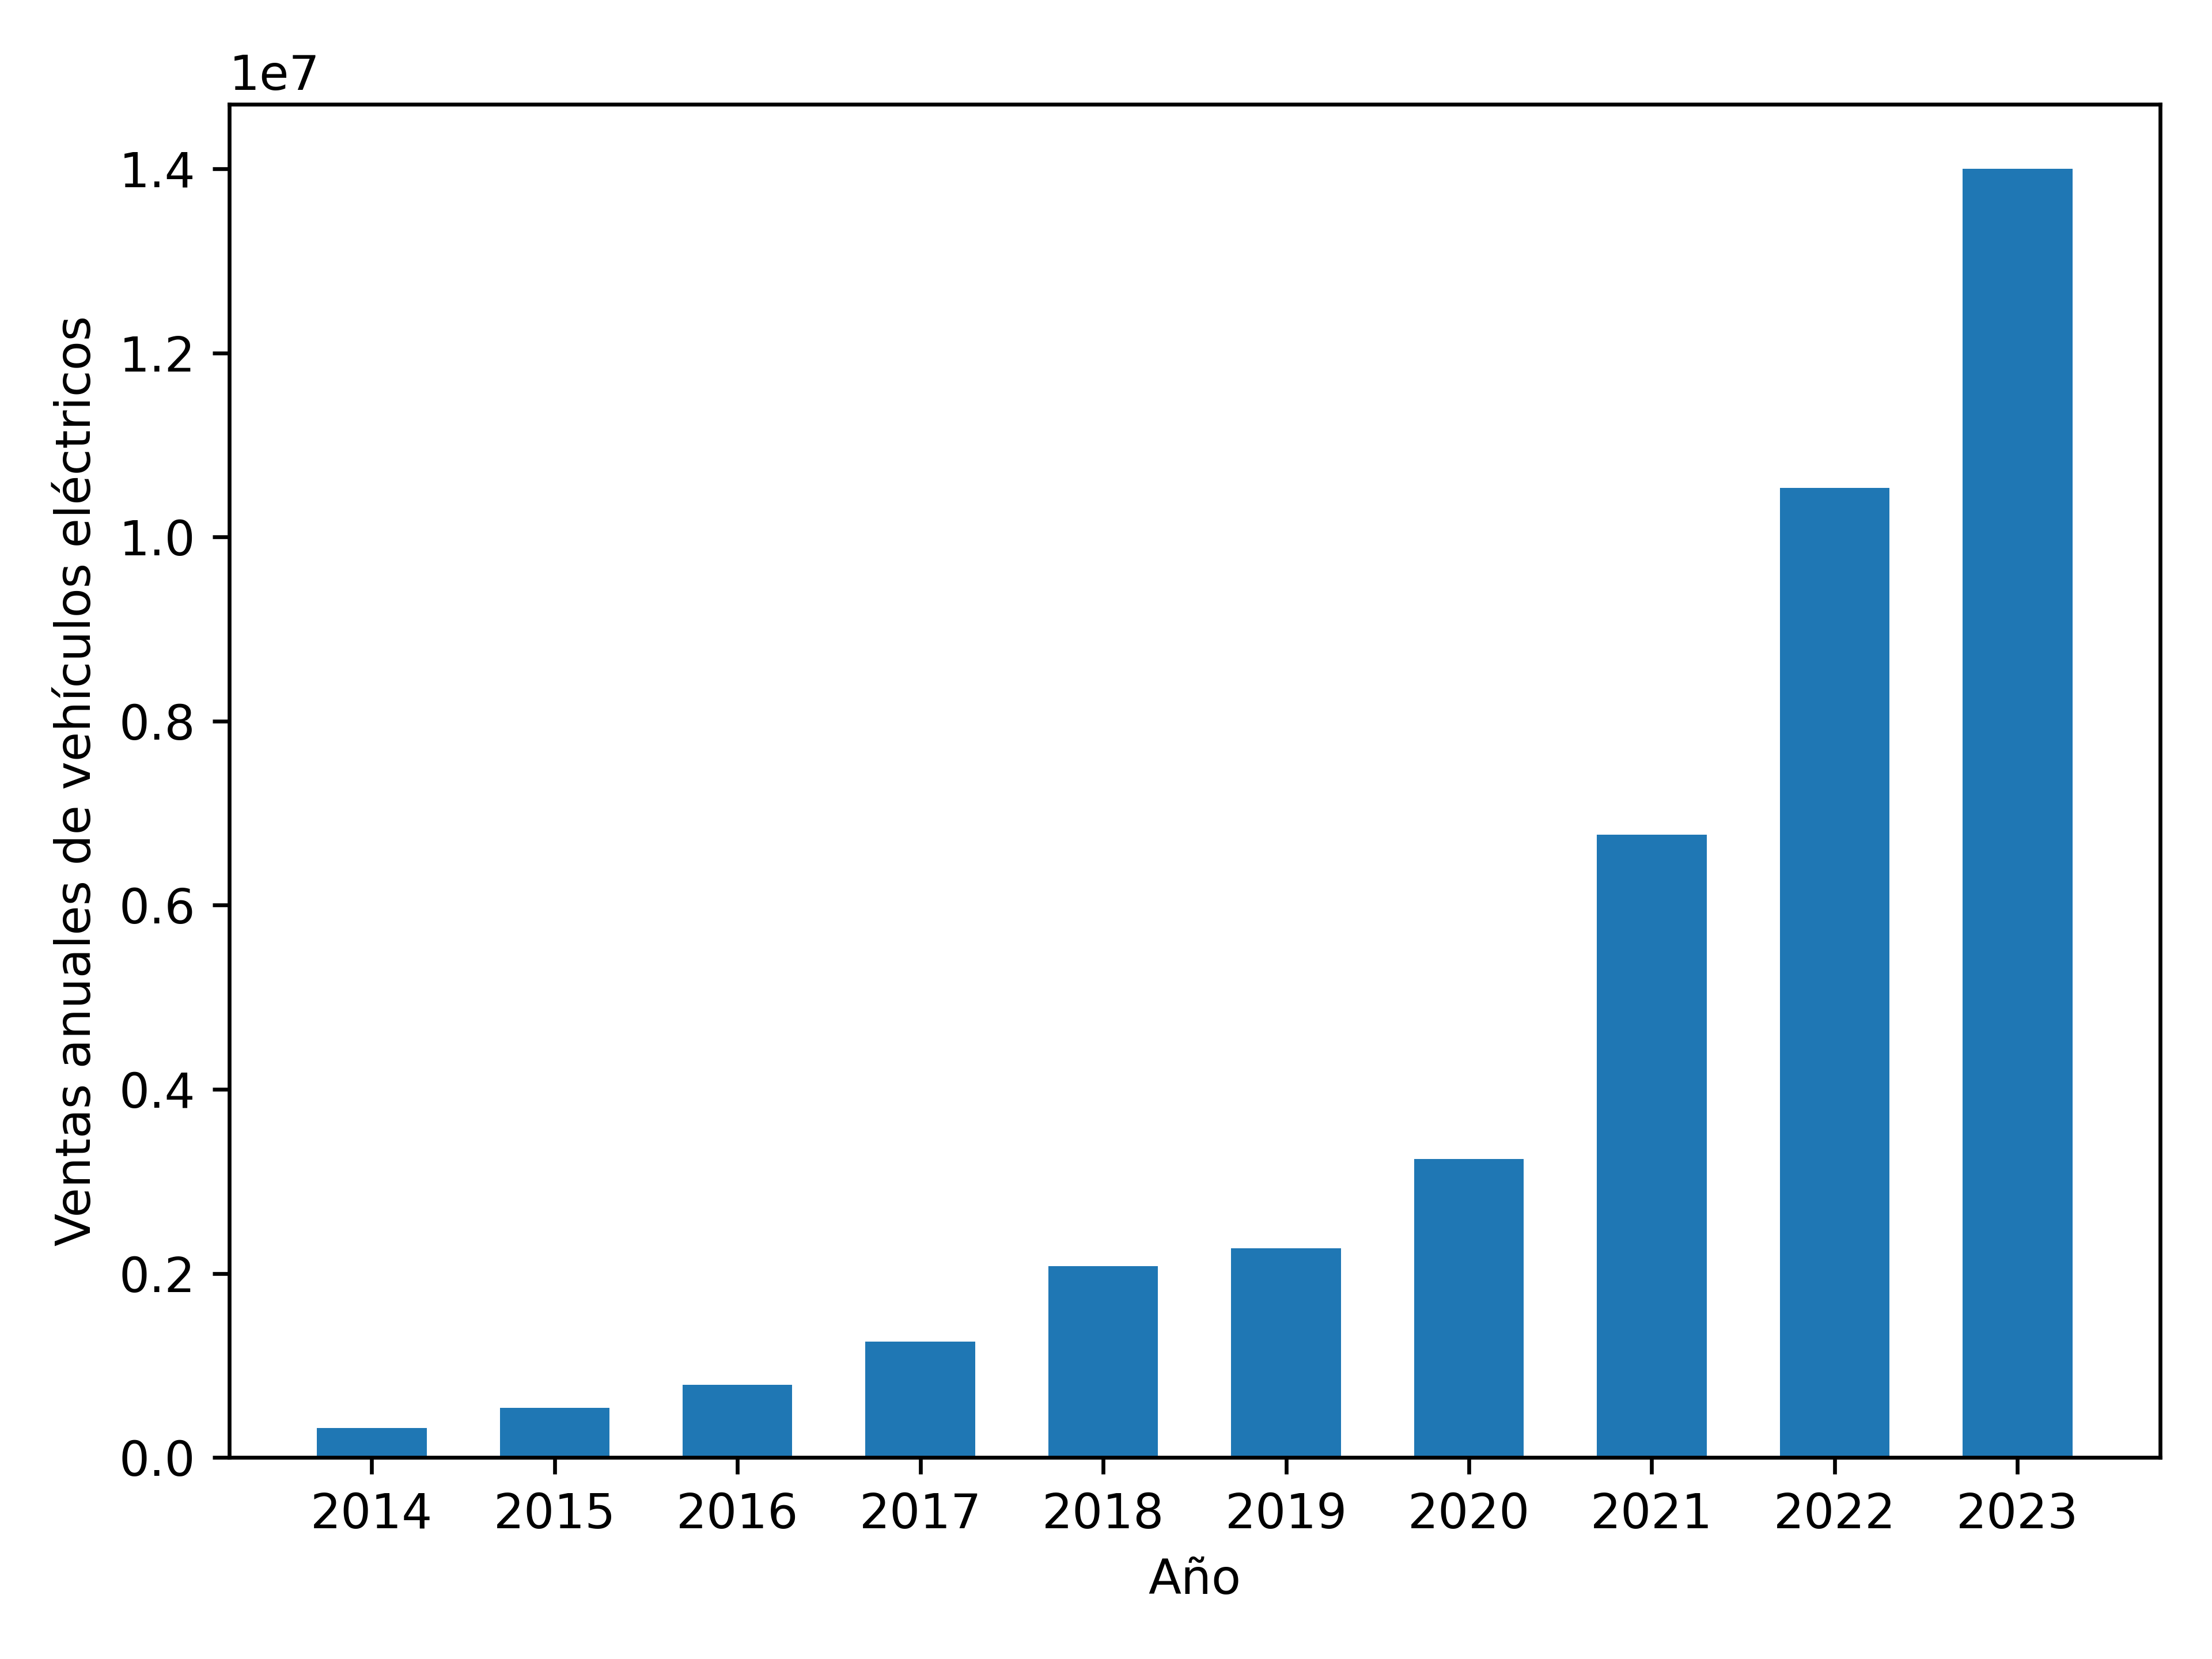

This chart was generated by the following Python code:
import matplotlib.pyplot as plt
import numpy as np

years = np.arange(2014, 2024)
sales = 1_000 * np.array([320, 543, 791, 1262, 2082, 2276, 3245, 6768, 10532, 14000])

fig, ax = plt.subplots()

ax.bar(years, sales, width=0.6)

ax.set_xticks(years)
ax.set_xlabel("Año")
ax.set_ylabel("Ventas anuales de vehículos eléctricos")

fig.tight_layout()
fig.savefig("ev-volumes.png", dpi=600)
plt.show()
